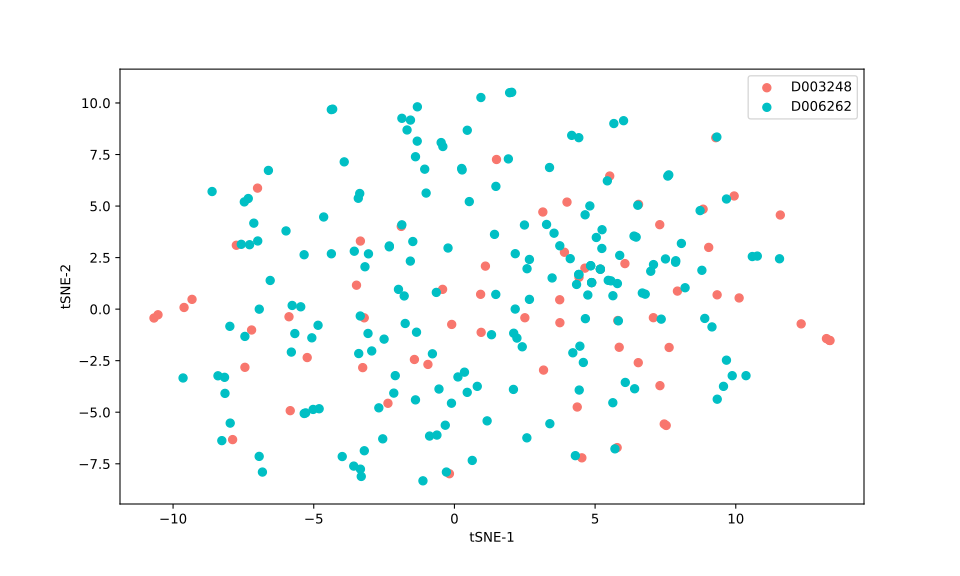

Source data for this figure (header and first rows):
, 0, 1
0, 3.91, 2.759
1, 7.86, 2.275
2, 6.46, 3.494
3, 4.116, 2.449
4, 8.733, 4.78
5, 5.187, 1.939
6, 5.806, -0.5504
7, 10.76, 2.573
8, 3.541, 3.683
9, 4.878, 1.287
10, 5.187, 1.939
11, 8.839, 4.849
12, 7.584, 6.454
13, 4.421, 1.682
14, 5.827, -0.5668
15, 5.563, 1.372
16, 4.421, 1.682
17, 7.35, -0.4852
18, 4.878, 1.287
19, 6.678, 0.7823
20, 3.745, 3.073
21, 7.619, 6.511
22, 8.067, 3.186
23, 6.782, 0.7266
24, 2.16, 0.003618
25, -1.056, 6.788
26, -7.884, -6.327
27, 7.305, -3.712
28, 11.58, 4.565
29, 2.666, 0.4734
30, 2.222, -1.403
31, 4.582, -2.587
32, 7.631, -1.859
33, -0.549, -3.875
34, -3.988, -7.149
35, -1.567, 2.33
36, 9.154, -0.8624
37, -8.155, -4.086
38, -8.613, 5.705
39, -0.4205, 0.9599
40, 0.4565, 8.676
41, -1.384, 7.392
42, 6.073, -3.554
43, -9.326, 0.4743
44, 2.581, 1.96
45, 4.001, 5.192
46, -3.26, -2.836
47, 3.749, -0.6576
48, 3.143, 4.711
49, -0.2271, 2.964
50, -1.322, 8.148
51, -7.327, 5.366
52, -3.417, 5.377
53, -7.446, -2.821
54, -9.609, 0.08108
55, 3.168, -2.956
56, -2.362, -4.567
57, 4.814, 5.006
58, -1.347, -1.118
59, -7.468, 5.201
... 192 more rows
